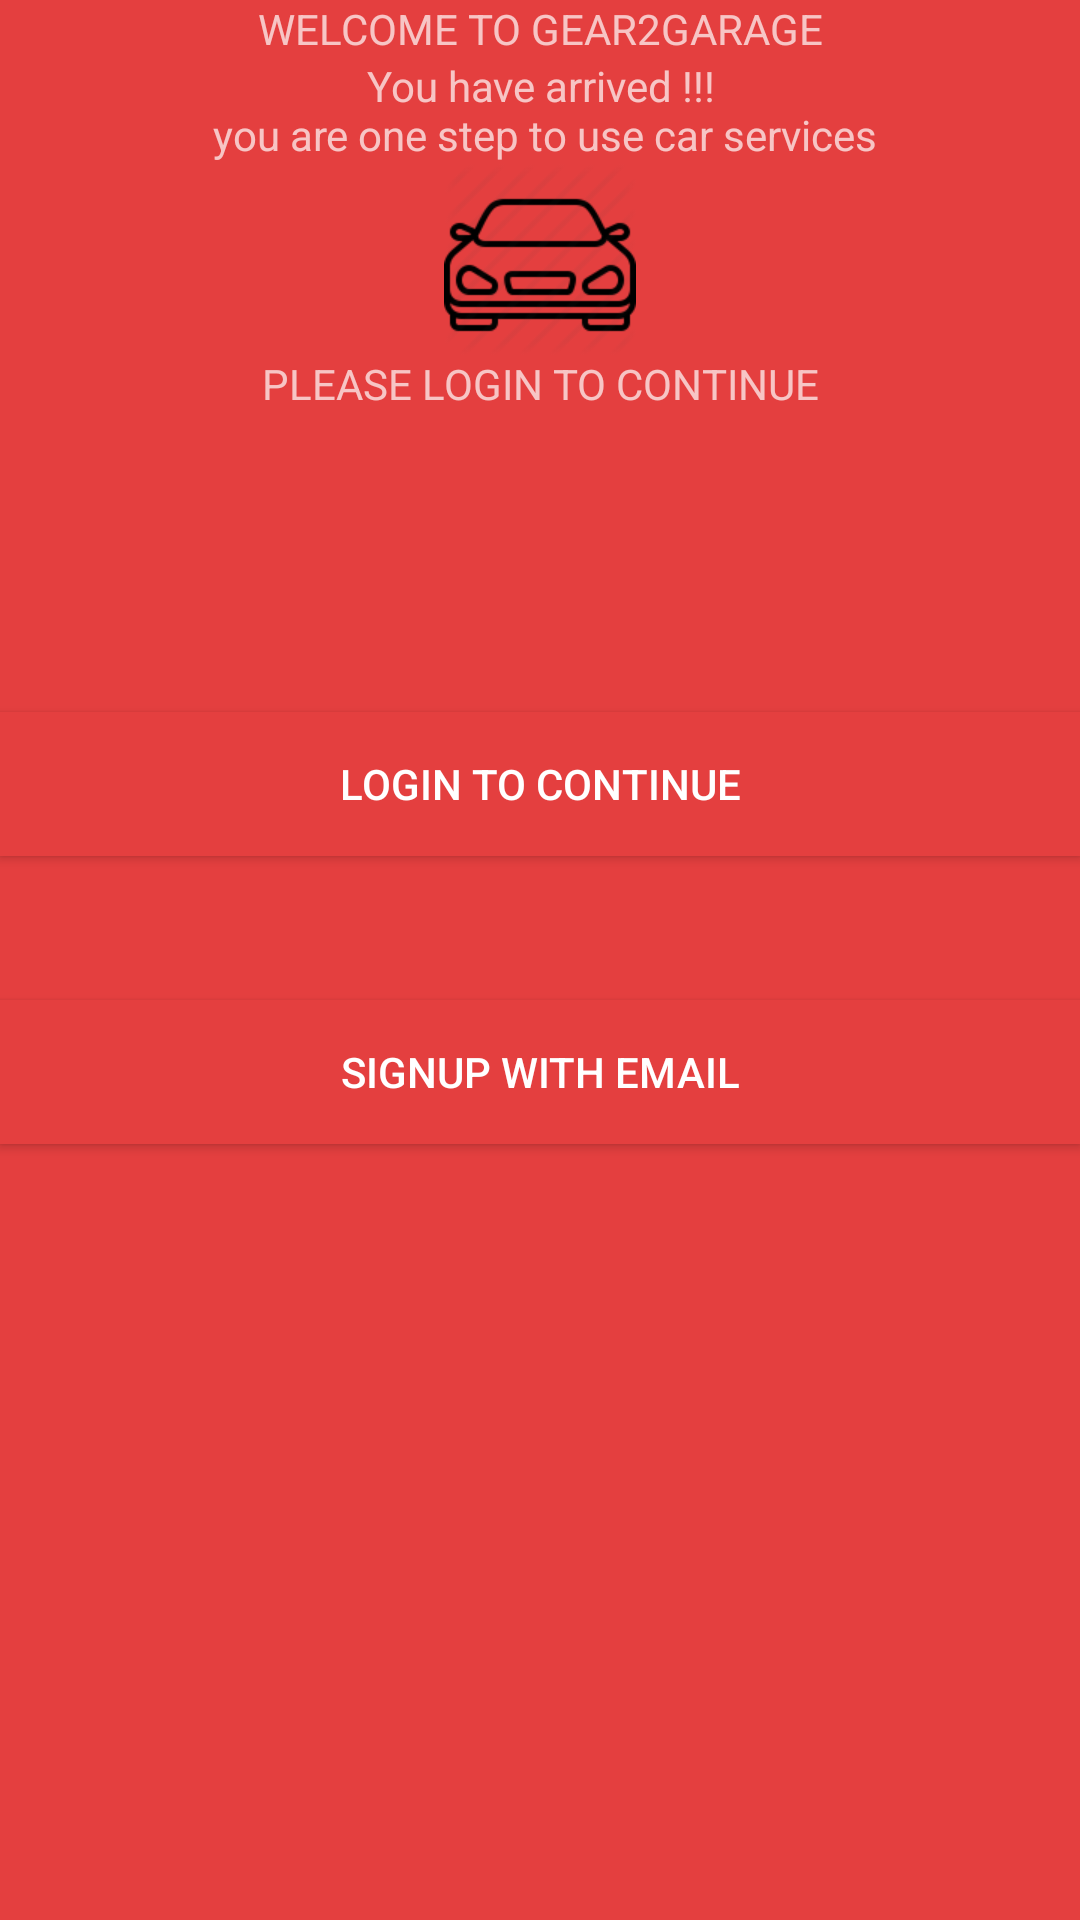

Write the Android layout XML for this screen, with the resource values it uses.
<!-- AndroidManifest.xml: activity theme AppTheme.Dark -->
<!-- res/layout/activity_main.xml -->
<?xml version="1.0" encoding="utf-8"?>
<LinearLayout
    android:layout_height="fill_parent"
    xmlns:android="http://schemas.android.com/apk/res/android"
    android:layout_width="fill_parent"
    android:orientation="vertical">

    <LinearLayout
        android:orientation="vertical"
        android:layout_width="fill_parent"
        android:layout_height="fill_parent"
        android:layout_weight="2"   >
    <TextView
        android:id="@+id/welcome_g2g_textview"
        android:layout_width="fill_parent"
        android:layout_height="wrap_content"
        android:text="@string/welcome_home"
        android:gravity="center_horizontal"
        android:padding="@dimen/activity_vertical_margin"/>
    <TextView
        android:id="@+id/name"
        android:layout_width="fill_parent"
        android:layout_height="wrap_content"
        android:gravity="center_horizontal"
        android:text="@string/pls_login" />


    <ImageView
        android:id="@+id/welcome_screen_img"
        android:layout_width="wrap_content"
        android:layout_height="wrap_content"
        android:layout_below="@+id/name"
        android:layout_gravity="center_horizontal"
        android:background="@drawable/car" />

        <TextView
            android:id="@+id/pls_login"
            android:layout_width="fill_parent"
            android:layout_height="wrap_content"
            android:gravity="center_horizontal"
            android:text="PLEASE LOGIN TO CONTINUE" />
</LinearLayout>

    <LinearLayout
        android:orientation="vertical"
        android:layout_width="fill_parent"
        android:layout_height="fill_parent"
        android:layout_weight="1"   >

        <android.support.v7.widget.AppCompatButton
            android:id="@+id/login_email_btn"
            android:layout_width="fill_parent"
            android:layout_height="wrap_content"
            android:layout_marginTop="24dp"
            android:layout_marginBottom="24dp"
            android:layout_margin="@dimen/activity_horizontal_margin"
            android:padding="12dp"
            android:background="@color/primary"
            android:textColor="@color/white"
            android:text="@string/login_email_btn"/>
        <android.support.v7.widget.AppCompatButton
            android:id="@+id/email_signup_btn"
            android:layout_width="fill_parent"
            android:layout_height="wrap_content"
            android:layout_marginTop="24dp"
            android:layout_marginBottom="24dp"
            android:layout_margin="@dimen/activity_horizontal_margin"
            android:padding="12dp"
            android:background="@color/primary"
            android:textColor="@color/white"
            android:text="@string/email_signup_btn"/>




    </LinearLayout>
</LinearLayout>
<!-- resources referenced by this layout -->
<resources>
  <color name="primary">#E43F3F</color>
  <color name="white">#FFFFFF</color>
  <!-- drawable car: png bitmap (drawable-xhdpi, 4255 bytes) -->
  <string name="email_signup_btn">SIGNUP WITH EMAIL</string>
  <string name="login_email_btn">LOGIN TO CONTINUE</string>
  <string name="pls_login">You have arrived !!!\n you are one step to use car services</string>
  <string name="welcome_home">WELCOME TO GEAR2GARAGE</string>
  <style name="AppTheme.Dark" parent="Theme.AppCompat.NoActionBar">
          <item name="colorPrimary">@color/primary</item>
          <item name="colorPrimaryDark">@color/primary_dark</item>
          <item name="colorAccent">@color/accent</item>
          <item name="android:windowBackground">@color/primary</item>
          <item name="colorControlNormal">@color/iron</item>
          <item name="colorControlActivated">@color/white</item>
          <item name="colorControlHighlight">@color/white</item>
          <item name="android:textColorHint">@color/iron</item>
          <item name="colorButtonNormal">@color/primary_darker</item>
      </style>
  <color name="primary_dark">#E12929</color>
  <color name="accent">#FFFFFF</color>
  <color name="iron">#CCCCCC</color>
  <color name="primary_darker">#CC1D1D</color>
</resources>
